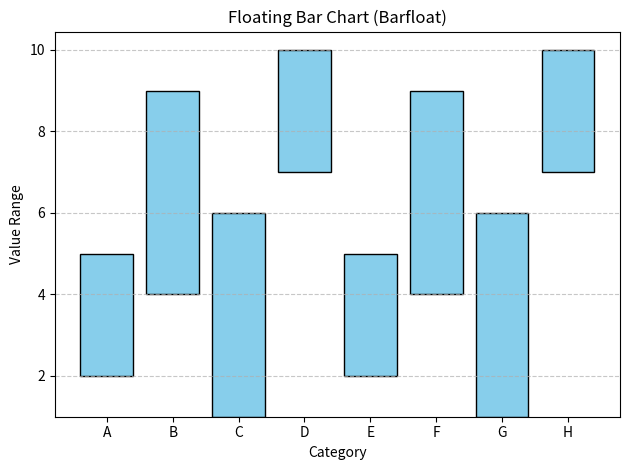

Generate this figure with matplotlib:
import matplotlib.pyplot as plt

# Sample data: each item is (category, low value, high value)
data = [
    ("A", 2, 5),
    ("B", 4, 9),
    ("C", 1, 6),
    ("D", 7, 10),
    ("E", 2, 5),
    ("F", 4, 9),
    ("G", 1, 6),
    ("H", 7, 10),
]

# Prepare values
categories = [item[0] for item in data]
lows = [item[1] for item in data]
highs = [item[2] for item in data]
heights = [highs[i] - lows[i] for i in range(len(data))]

# Create floating bars
plt.bar(categories, heights, bottom=lows, color="skyblue", edgecolor="black")

# Add labels and title
plt.xlabel("Category")
plt.ylabel("Value Range")
plt.title("Floating Bar Chart (Barfloat)")

# Optionally, add grid
plt.grid(axis='y', linestyle='--', alpha=0.7)

# Show plot
plt.tight_layout()
plt.show()
